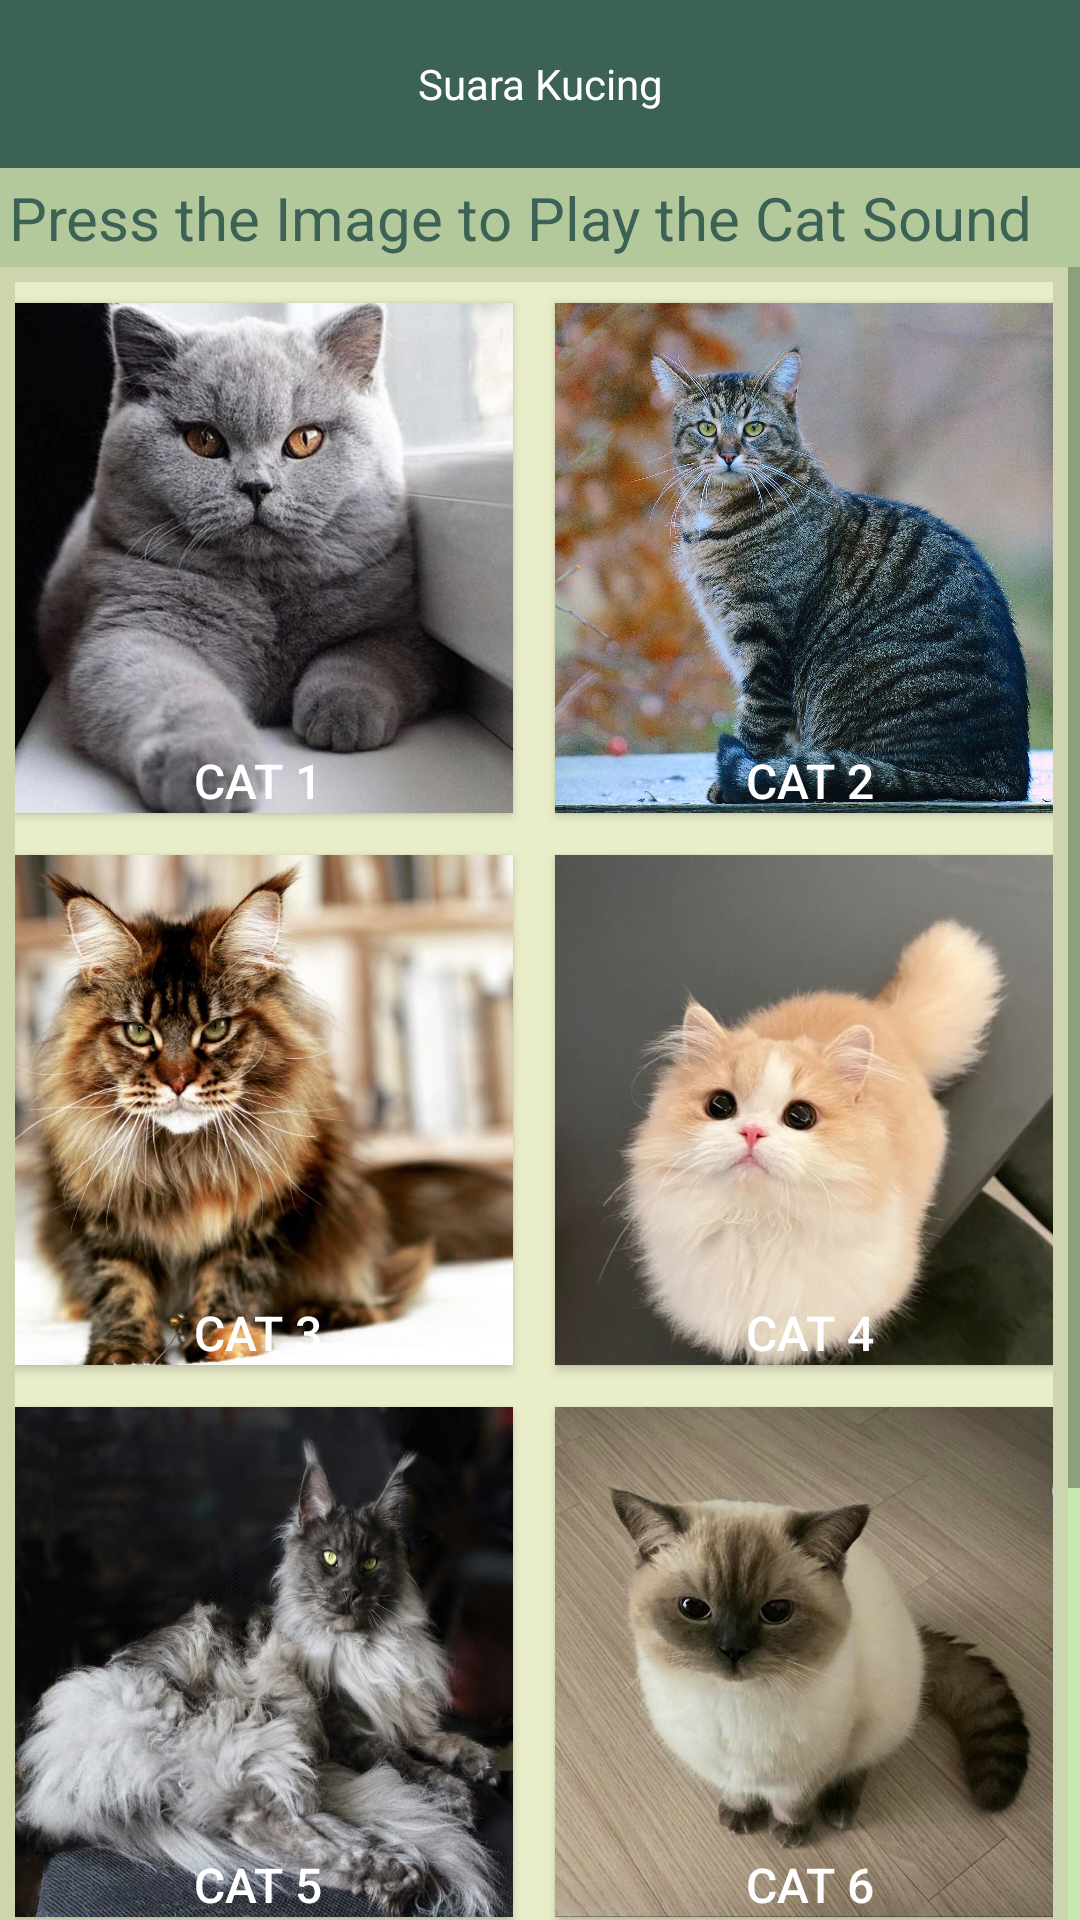

This screen was rendered from an Android layout file. Write that file and the resources it references.
<!-- AndroidManifest.xml: activity theme AppTheme.Dark.NoActionBar -->
<!-- res/layout/activity_main.xml -->
<?xml version="1.0" encoding="utf-8"?>
<LinearLayout
    xmlns:android="http://schemas.android.com/apk/res/android"
    xmlns:app="http://schemas.android.com/apk/res-auto"
    xmlns:tools="http://schemas.android.com/tools"
    android:layout_width="match_parent"
    android:layout_height="match_parent"
    android:orientation="vertical"
    tools:context=".MainActivity">
<com.google.android.material.appbar.AppBarLayout
    android:layout_width="match_parent"
    android:layout_height="wrap_content"
    android:baselineAligned="false"
    android:theme="@style/AppTheme.Dark">

    
    <com.google.android.material.appbar.MaterialToolbar
        android:id="@+id/toolbar"
        android:layout_width="match_parent"
        android:layout_height="wrap_content"
        android:background="@color/accenttext"
        android:elevation="45dp"
        android:padding="10dp"
        app:popupTheme="@style/AppTheme.Dark"
        app:title="Suara Kucing"
        app:titleCentered="true"
        app:titleTextAppearance="@style/Toolbar.TitleText"
        app:titleTextColor="@color/white" />

</com.google.android.material.appbar.AppBarLayout>

    <TextView
        android:id="@+id/textView2"
        android:layout_width="match_parent"
        android:layout_height="wrap_content"
        android:text="Press the Image to Play the Cat Sound"
        android:textSize="20dp"
        android:background="@color/primary"
        android:textColor="@color/accenttext"
        android:padding="3dp" />

    <include layout="@layout/activity_content_menu" />

</LinearLayout>
<!-- res/layout/activity_content_menu.xml (included above) -->
<?xml version="1.0" encoding="utf-8"?>
<LinearLayout xmlns:android="http://schemas.android.com/apk/res/android"
    xmlns:app="http://schemas.android.com/apk/res-auto"
    xmlns:tools="http://schemas.android.com/tools"
    android:layout_width="match_parent"
    android:layout_height="match_parent"
    android:background="@color/accentbutton"
    android:orientation="vertical">

    <ScrollView
        android:layout_width="match_parent"
        android:layout_height="match_parent"
        android:scrollbarStyle="insideInset"
        android:outlineSpotShadowColor="@color/primary"
        android:outlineAmbientShadowColor="@color/primary">

        <LinearLayout
            android:layout_width="match_parent"
            android:layout_height="wrap_content"
            android:background="@color/darkprimary"
            android:orientation="vertical"
            android:padding="5dp">

            <LinearLayout
                android:layout_width="match_parent"
                android:layout_height="match_parent"
                android:background="@color/lightprimary"
                android:gravity="center"
                android:orientation="horizontal">

                <Button
                    android:id="@+id/btn1"
                    android:layout_width="170dp"
                    android:layout_height="170dp"
                    android:layout_margin="7dp"
                    android:background="@drawable/kucing1"
                    android:gravity="center|bottom"
                    android:text="Cat 1"
                    android:textColor="@color/white"
                    android:textSize="16dp" />

                <Button
                    android:id="@+id/btn2"
                    android:layout_width="170dp"
                    android:layout_height="170dp"
                    android:layout_margin="7dp"
                    android:background="@drawable/kucing2"
                    android:gravity="center|bottom"
                    android:text="Cat 2"
                    android:textColor="@color/white"
                    android:textSize="16dp" />
            </LinearLayout>

            <LinearLayout
                android:layout_width="match_parent"
                android:layout_height="match_parent"
                android:background="@color/lightprimary"
                android:gravity="center"
                android:orientation="horizontal">

                <Button
                    android:id="@+id/btn3"
                    android:layout_width="170dp"
                    android:layout_height="170dp"
                    android:layout_margin="7dp"
                    android:background="@drawable/kucing3"
                    android:gravity="center|bottom"
                    android:text="Cat 3"
                    android:textColor="@color/white"
                    android:textSize="16dp" />

                <Button
                    android:id="@+id/btn4"
                    android:layout_width="170dp"
                    android:layout_height="170dp"
                    android:layout_margin="7dp"
                    android:background="@drawable/kucing4"
                    android:gravity="center|bottom"
                    android:text="Cat 4"
                    android:textColor="@color/white"
                    android:textSize="16dp" />
            </LinearLayout>

            <LinearLayout
                android:layout_width="match_parent"
                android:layout_height="match_parent"
                android:background="@color/lightprimary"
                android:gravity="center"
                android:orientation="horizontal">

                <Button
                    android:id="@+id/btn5"
                    android:layout_width="170dp"
                    android:layout_height="170dp"
                    android:layout_margin="7dp"
                    android:background="@drawable/kucing5"
                    android:gravity="center|bottom"
                    android:text="Cat 5"
                    android:textColor="@color/white"
                    android:textSize="16dp" />

                <Button
                    android:id="@+id/btn6"
                    android:layout_width="170dp"
                    android:layout_height="170dp"
                    android:layout_margin="7dp"
                    android:background="@drawable/kucing6"
                    android:gravity="center|bottom"
                    android:text="Cat 6"
                    android:textColor="@color/white"
                    android:textSize="16dp" />
            </LinearLayout>

            <LinearLayout
                android:layout_width="match_parent"
                android:layout_height="match_parent"
                android:background="@color/lightprimary"
                android:gravity="center"
                android:orientation="horizontal">

                <Button
                    android:id="@+id/btn7"
                    android:layout_width="170dp"
                    android:layout_height="170dp"
                    android:layout_margin="7dp"
                    android:background="@drawable/kucing7"
                    android:gravity="center|bottom"
                    android:text="Cat 7"
                    android:textColor="@color/white"
                    android:textSize="16dp" />

                <Button
                    android:id="@+id/btn8"
                    android:layout_width="170dp"
                    android:layout_height="170dp"
                    android:layout_margin="7dp"
                    android:background="@drawable/kucing8"
                    android:gravity="center|bottom"
                    android:text="Cat 8"
                    android:textColor="@color/white"
                    android:textSize="16dp" />
            </LinearLayout>
        </LinearLayout>
    </ScrollView>

</LinearLayout>
<!-- resources referenced by this layout -->
<resources>
  <color name="accentbutton">#C7E9B0</color>
  <color name="accenttext">#3C6255</color>
  <color name="darkprimary">#CCD5AE</color>
  <color name="lightprimary">#E9EDC9</color>
  <color name="primary">#B3C99C</color>
  <color name="white">#FFFFFFFF</color>
  <!-- drawable kucing1: jpeg bitmap (drawable, 45655 bytes) -->
  <!-- drawable kucing2: jpeg bitmap (drawable, 591622 bytes) -->
  <!-- drawable kucing3: jpeg bitmap (drawable, 105311 bytes) -->
  <!-- drawable kucing4: jpeg bitmap (drawable, 39928 bytes) -->
  <!-- drawable kucing5: jpeg bitmap (drawable, 97402 bytes) -->
  <!-- drawable kucing6: jpeg bitmap (drawable, 73420 bytes) -->
  <!-- drawable kucing8: jpeg bitmap (drawable, 67348 bytes) -->
  <style name="AppTheme.Dark" parent="Theme.AppCompat.Light.DarkActionBar">
          
          <item name="colorPrimary">@color/primary</item>
          <item name="colorPrimaryVariant">@color/darkprimary</item>
          <item name="colorOnPrimary">@color/white</item>
          
          <item name="colorSecondary">@color/lightprimary</item>
          <item name="colorSecondaryVariant">@color/teal_700</item>
          <item name="colorOnSecondary">@color/black</item>
          
          <item name="android:statusBarColor">@color/darkprimary</item>
          
      </style>
  <style name="AppTheme.Dark.NoActionBar">
          <item name="windowActionBar">false</item>
          <item name="windowNoTitle">true</item>
      </style>
  <color name="teal_700">#FF018786</color>
  <color name="black">#FF000000</color>
</resources>
